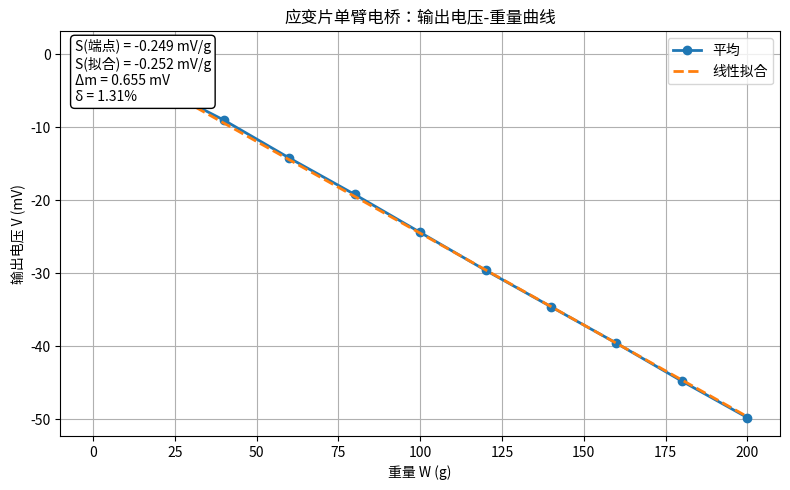

This figure's Python source:
import numpy as np
import matplotlib.pyplot as plt
from matplotlib.font_manager import fontManager

# ======== 字体设置：防止中文 & 负号乱码 ========
candidates = ["SimHei", "Microsoft YaHei", "PingFang SC", "STHeiti",
              "Noto Sans CJK SC", "WenQuanYi Zen Hei"]
available = {f.name for f in fontManager.ttflist}
for name in candidates:
    if name in available:
        plt.rcParams["font.sans-serif"] = [name]
        break
plt.rcParams["axes.unicode_minus"] = False
# ============================================

# ---------------------------
# 1) 原始数据（按题目给定）
# ---------------------------
W = np.arange(0, 201, 20)  # 重量(g): 0,20,...,200  共11个点

V1 = np.array([0, -5, -10, -14, -19, -25, -30, -35, -40, -45, -50], dtype=float)
V2 = np.array([0, -4,  -8, -14, -20, -24, -29, -34, -39, -44, -49], dtype=float)
V3 = np.array([0, -5,  -9, -14, -19, -25, -30, -35, -40, -45, -50], dtype=float)
V4 = np.array([0, -4,  -9, -15, -19, -24, -30, -35, -39, -45, -50], dtype=float)
V5 = np.array([0, -4,  -9, -14, -19, -24, -29, -34, -40, -45, -50], dtype=float)

V_all = np.vstack([V1, V2, V3, V4, V5])  # 形状：(5, 11)

# ---------------------------
# 2) 统计量：平均值
# ---------------------------
V_avg = V_all.mean(axis=0)

# 满量程输出 y_FS（按题意=200 g 对应输出 - 0 g 对应输出；用平均值）
y_FS = abs(V_avg[-1] - V_avg[0])  # 49.8 mV

# ---------------------------
# 3) 灵敏度 S = ΔV / ΔW
#    (a) 端点法
#    (b) 最小二乘直线拟合 V = a*W + b
# ---------------------------
S_endpoint = (V_avg[-1] - V_avg[0]) / (W[-1] - W[0])  # mV/g

a, b = np.polyfit(W, V_avg, 1)  # 线性拟合斜率a、截距b
S_fit = a  # 物理上也可视为灵敏度（mV/g）

V_fit = a * W + b

# ---------------------------
# 4) 非线性误差 δ = (Δm / y_FS) * 100%
# ---------------------------
residuals = V_avg - V_fit
Delta_m = np.max(np.abs(residuals))
delta_percent = (Delta_m / y_FS) * 100.0

# ---------------------------
# 5) 打印结果
# ---------------------------
print("=== 计算结果 ===")
print(f"平均电压 V_avg (mV): {np.round(V_avg, 2)}")
print(f"满量程输出 y_FS = {y_FS:.3f} mV")
print(f"灵敏度（端点法）S_endpoint = {S_endpoint:.3f} mV/g")
print(f"灵敏度（拟合法）  S_fit      = {S_fit:.3f} mV/g (拟合: V = {a:.3f}*W + {b:.3f})")
print(f"最大偏差 Δm = {Delta_m:.3f} mV")
print(f"非线性误差 δ = {delta_percent:.2f} %")

# ---------------------------
# 6) 作图：原始5次测量 + 平均 + 拟合
# ---------------------------
plt.figure(figsize=(8, 5))

#for i, Vi in enumerate(V_all, start=1):
#    plt.plot(W, Vi, marker='o', linewidth=1, alpha=0.6, label=f'第{i}次')

plt.plot(W, V_avg, marker='o', linewidth=2, label='平均')
plt.plot(W, V_fit, linestyle='--', linewidth=2, label='线性拟合')

plt.xlabel('重量 W (g)')
plt.ylabel('输出电压 V (mV)')
plt.title('应变片单臂电桥：输出电压-重量曲线')
plt.grid(True)
plt.legend()

text_str = (f"S(端点) = {S_endpoint:.3f} mV/g\n"
            f"S(拟合) = {S_fit:.3f} mV/g\n"
            f"Δm = {Delta_m:.3f} mV\n"
            f"δ = {delta_percent:.2f}%")
plt.annotate(text_str, xy=(0.02, 0.98), xycoords='axes fraction',
             va='top', ha='left', bbox=dict(boxstyle='round', fc='w', ec='k'))

plt.tight_layout()
# 可选：保存成文件，报告里直接用
# plt.savefig("应变片_电压-重量曲线.png", dpi=300, bbox_inches="tight")
plt.show()
